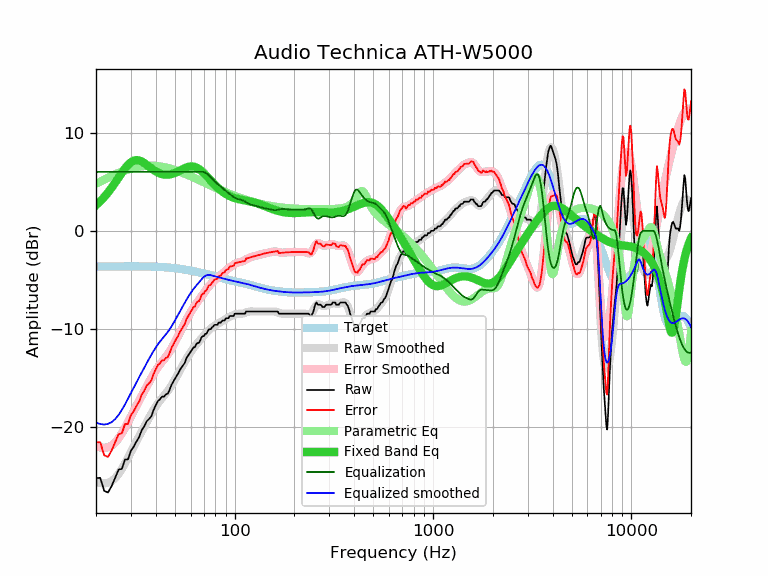

The data file committed next to this chart (first rows):
frequency, raw, error, smoothed, error_smoothed, equalization, parametric_eq, equalized_raw, equalized_smoothed, target
20, -25.15, -21.52, -25.50, -21.87, 6.00, 2.61, -19.15, -19.50, -3.63
21, -25.13, -21.51, -25.66, -22.04, 6.00, 3.00, -19.13, -19.66, -3.62
22, -26.46, -22.84, -25.71, -22.08, 6.00, 3.44, -20.46, -19.71, -3.62
23, -26.62, -23.00, -25.64, -22.02, 6.00, 3.90, -20.62, -19.64, -3.62
24, -25.95, -22.33, -25.46, -21.84, 6.00, 4.39, -19.95, -19.46, -3.62
25, -25.11, -21.49, -25.15, -21.53, 6.00, 4.90, -19.11, -19.15, -3.62
26, -24.30, -20.68, -24.73, -21.11, 6.00, 5.41, -18.30, -18.73, -3.62
27, -24.22, -20.60, -24.22, -20.61, 6.00, 5.90, -18.22, -18.22, -3.62
28, -23.27, -19.66, -23.66, -20.05, 6.00, 6.34, -17.27, -17.66, -3.61
29, -23.25, -19.64, -23.08, -19.47, 6.00, 6.71, -17.25, -17.08, -3.61
30, -22.36, -18.75, -22.50, -18.89, 6.00, 6.98, -16.36, -16.50, -3.61
31, -21.95, -18.33, -21.94, -18.33, 6.00, 7.14, -15.95, -15.94, -3.62
32, -21.42, -17.80, -21.41, -17.79, 6.00, 7.19, -15.42, -15.41, -3.62
33, -20.99, -17.37, -20.89, -17.28, 6.00, 7.16, -14.99, -14.89, -3.62
34, -20.28, -16.66, -20.40, -16.78, 6.00, 7.05, -14.28, -14.40, -3.62
35, -19.90, -16.28, -19.93, -16.31, 6.00, 6.90, -13.90, -13.93, -3.62
36, -19.38, -15.75, -19.47, -15.84, 6.00, 6.72, -13.38, -13.47, -3.63
37, -19.15, -15.52, -19.03, -15.40, 6.00, 6.54, -13.15, -13.03, -3.63
38, -18.87, -15.23, -18.62, -14.98, 6.00, 6.36, -12.87, -12.62, -3.64
39, -18.23, -14.58, -18.23, -14.58, 6.00, 6.19, -12.23, -12.23, -3.65
40, -17.75, -14.10, -17.87, -14.22, 6.00, 6.05, -11.75, -11.87, -3.65
41, -17.32, -13.66, -17.56, -13.89, 6.00, 5.93, -11.32, -11.56, -3.66
42, -17.15, -13.48, -17.27, -13.60, 6.00, 5.84, -11.15, -11.27, -3.67
43, -16.87, -13.19, -17.02, -13.33, 6.00, 5.77, -10.87, -11.02, -3.68
44, -16.87, -13.17, -16.78, -13.08, 6.00, 5.73, -10.87, -10.78, -3.70
45, -16.64, -12.93, -16.54, -12.83, 6.00, 5.71, -10.64, -10.54, -3.71
46, -16.57, -12.84, -16.29, -12.56, 6.00, 5.71, -10.57, -10.29, -3.73
47, -16.18, -12.44, -16.02, -12.28, 6.00, 5.73, -10.18, -10.02, -3.74
48, -15.68, -11.92, -15.74, -11.98, 6.00, 5.77, -9.68, -9.74, -3.76
49, -15.37, -11.59, -15.44, -11.66, 6.00, 5.82, -9.37, -9.44, -3.78
50, -15.04, -11.24, -15.12, -11.32, 6.00, 5.89, -9.04, -9.12, -3.80
51, -14.77, -10.95, -14.81, -10.99, 6.00, 5.96, -8.77, -8.81, -3.82
52, -14.49, -10.65, -14.50, -10.65, 6.00, 6.05, -8.49, -8.50, -3.84
53, -14.13, -10.26, -14.19, -10.32, 6.00, 6.13, -8.13, -8.19, -3.87
54, -13.90, -10.01, -13.89, -10.00, 6.00, 6.22, -7.90, -7.89, -3.89
55, -13.68, -9.76, -13.60, -9.69, 6.00, 6.30, -7.68, -7.60, -3.92
56, -13.45, -9.51, -13.33, -9.38, 6.00, 6.37, -7.45, -7.33, -3.94
57, -12.99, -9.02, -13.06, -9.09, 6.00, 6.44, -6.99, -7.06, -3.97
58, -12.76, -8.77, -12.80, -8.80, 6.00, 6.49, -6.76, -6.80, -3.99
59, -12.54, -8.52, -12.56, -8.53, 6.00, 6.53, -6.54, -6.56, -4.02
60, -12.31, -8.26, -12.33, -8.28, 6.00, 6.55, -6.31, -6.33, -4.05
61, -12.08, -8.00, -12.12, -8.04, 6.00, 6.55, -6.08, -6.12, -4.08
62, -11.85, -7.74, -11.93, -7.82, 6.00, 6.54, -5.85, -5.93, -4.11
63, -11.85, -7.71, -11.75, -7.61, 6.00, 6.50, -5.85, -5.75, -4.14
64, -11.53, -7.36, -11.58, -7.41, 6.00, 6.45, -5.53, -5.58, -4.17
65, -11.40, -7.20, -11.42, -7.22, 6.00, 6.38, -5.40, -5.42, -4.20
66, -11.40, -7.18, -11.26, -7.03, 6.00, 6.30, -5.40, -5.26, -4.22
67, -11.17, -6.92, -11.10, -6.85, 6.00, 6.20, -5.17, -5.10, -4.25
68, -10.84, -6.56, -10.95, -6.67, 6.00, 6.10, -4.84, -4.95, -4.28
69, -10.71, -6.40, -10.80, -6.49, 6.00, 5.98, -4.71, -4.80, -4.31
70, -10.71, -6.37, -10.65, -6.31, 5.98, 5.86, -4.73, -4.68, -4.34
71, -10.48, -6.11, -10.51, -6.14, 5.93, 5.73, -4.55, -4.59, -4.37
72, -10.48, -6.08, -10.38, -5.98, 5.85, 5.60, -4.63, -4.53, -4.40
73, -10.26, -5.83, -10.25, -5.82, 5.76, 5.47, -4.50, -4.49, -4.43
74, -10.03, -5.57, -10.13, -5.67, 5.65, 5.34, -4.38, -4.48, -4.46
75, -10.03, -5.54, -10.02, -5.53, 5.53, 5.21, -4.50, -4.49, -4.49
76, -9.97, -5.45, -9.91, -5.39, 5.39, 5.09, -4.58, -4.52, -4.52
77, -9.80, -5.25, -9.82, -5.27, 5.27, 4.96, -4.53, -4.55, -4.55
78, -9.74, -5.16, -9.73, -5.16, 5.16, 4.84, -4.58, -4.58, -4.58
79, -9.57, -4.96, -9.66, -5.05, 5.05, 4.73, -4.52, -4.61, -4.61
... 553 more rows
